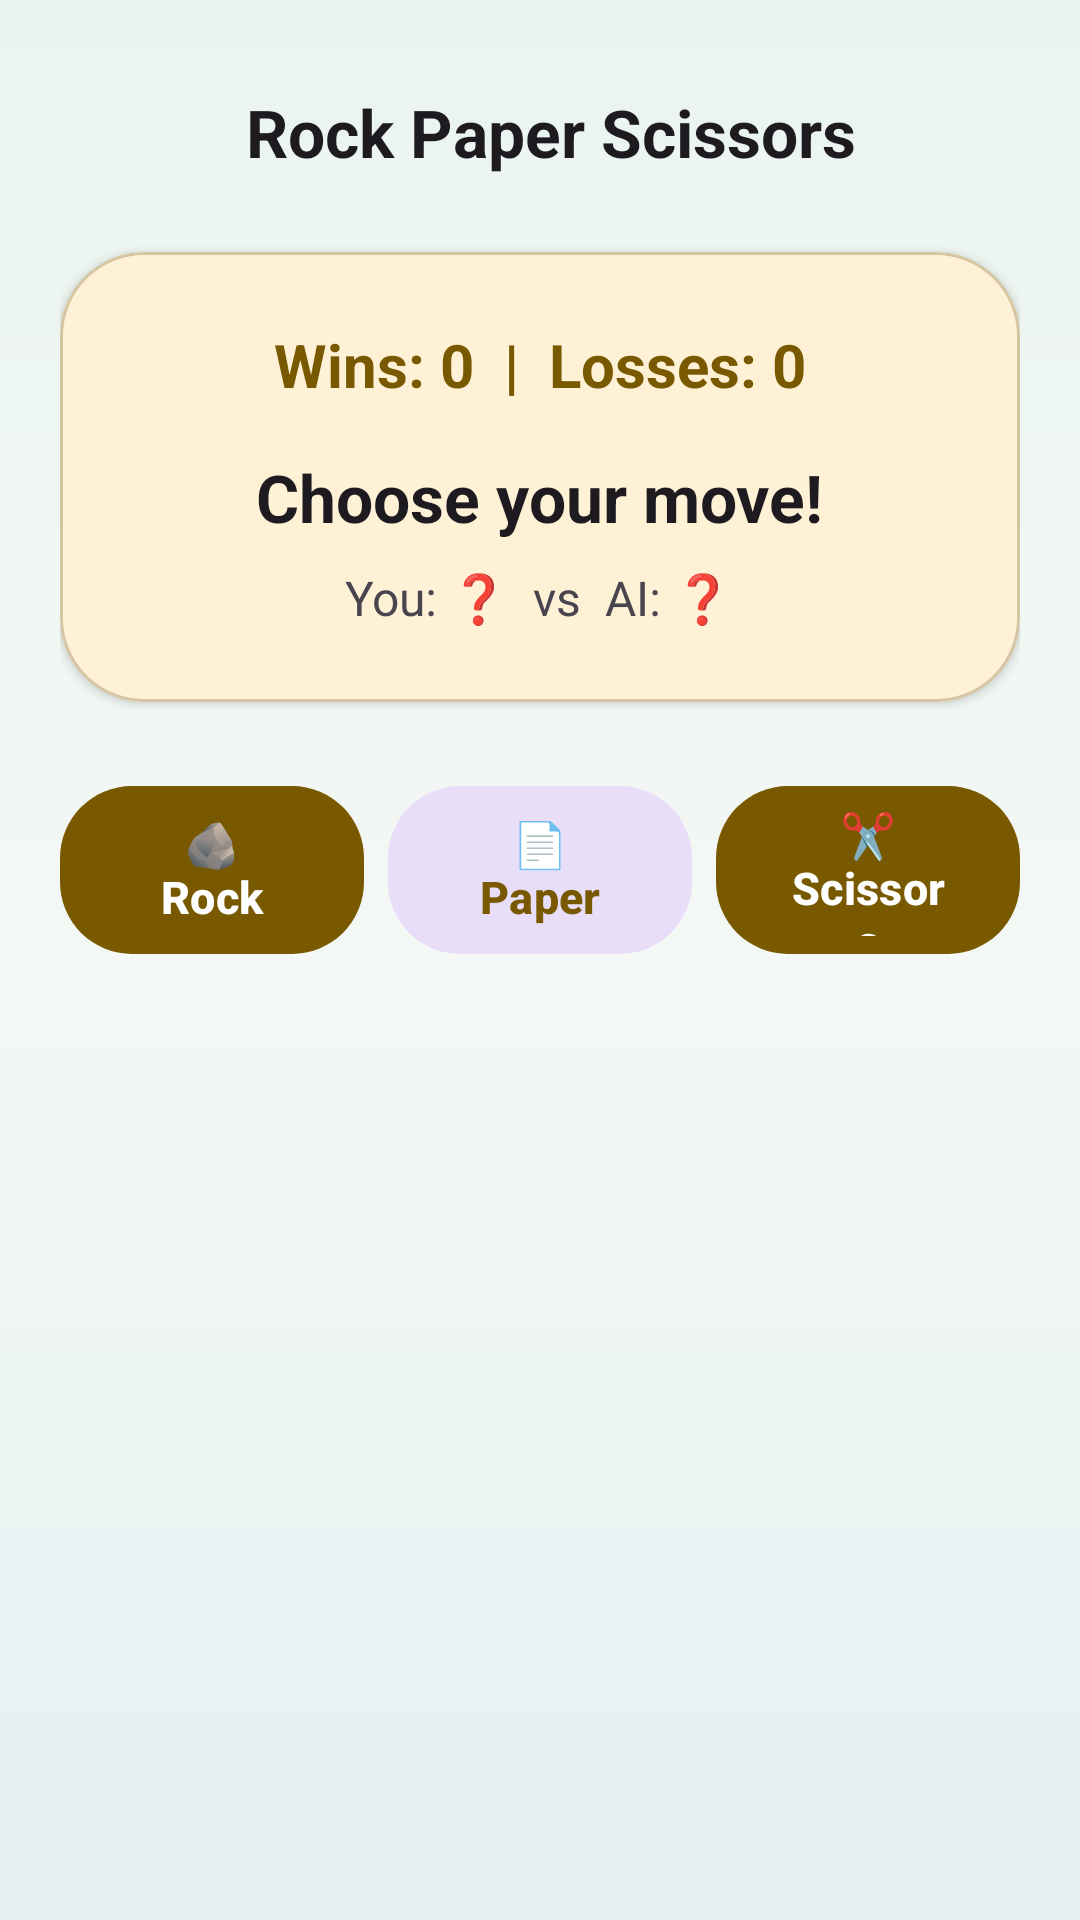

The Android layout XML behind this screen, and the referenced resources:
<!-- AndroidManifest.xml: application theme Theme.ReyaanshsStuff -->
<!-- res/layout/activity_rps.xml -->
<?xml version="1.0" encoding="utf-8"?>
<LinearLayout
    xmlns:android="http://schemas.android.com/apk/res/android"
    xmlns:app="http://schemas.android.com/apk/res-auto"
    android:layout_width="match_parent"
    android:layout_height="match_parent"
    android:orientation="vertical"
    android:background="@drawable/bg_login_gradient"
    android:padding="20dp"
    android:gravity="center_horizontal">

    
    <LinearLayout
        android:layout_width="match_parent"
        android:layout_height="wrap_content"
        android:orientation="horizontal"
        android:gravity="center_vertical"
        android:paddingBottom="16dp">

        <ImageButton
            android:id="@+id/rpsBack"
            android:layout_width="48dp"
            android:layout_height="48dp"
            android:src="@drawable/ic_arrow_back_24"
            android:background="@drawable/bg_icon_circle"
            android:padding="12dp"
            app:tint="@color/md_theme_primary"
            android:contentDescription="Back" />

        <TextView
            android:layout_width="0dp"
            android:layout_height="wrap_content"
            android:layout_weight="1"
            android:layout_marginStart="14dp"
            android:text="Rock Paper Scissors"
            android:textColor="?attr/colorOnSurface"
            android:textSize="22sp"
            android:textStyle="bold" />

    </LinearLayout>

    
    <com.google.android.material.card.MaterialCardView
        android:layout_width="match_parent"
        android:layout_height="wrap_content"
        android:layout_marginBottom="24dp"
        app:cardBackgroundColor="@color/md_theme_surfaceContainerHigh"
        app:cardCornerRadius="28dp"
        app:cardElevation="2dp"
        app:strokeColor="@color/md_theme_outline"
        app:strokeWidth="1dp">

        <LinearLayout
            android:layout_width="match_parent"
            android:layout_height="wrap_content"
            android:orientation="vertical"
            android:padding="24dp"
            android:gravity="center_horizontal">

            <TextView
                android:id="@+id/tvRpsScore"
                android:layout_width="wrap_content"
                android:layout_height="wrap_content"
                android:text="Wins: 0  |  Losses: 0"
                android:textColor="?attr/colorPrimary"
                android:textSize="20sp"
                android:textStyle="bold" />

            <TextView
                android:id="@+id/tvRpsResult"
                android:layout_width="wrap_content"
                android:layout_height="wrap_content"
                android:layout_marginTop="16dp"
                android:text="Choose your move!"
                android:textColor="?attr/colorOnSurface"
                android:textSize="22sp"
                android:textStyle="bold" />

            <TextView
                android:id="@+id/tvRpsChoices"
                android:layout_width="wrap_content"
                android:layout_height="wrap_content"
                android:layout_marginTop="8dp"
                android:text="You: ❓  vs  AI: ❓"
                android:textColor="?attr/colorOnSurfaceVariant"
                android:textSize="16sp" />

        </LinearLayout>

    </com.google.android.material.card.MaterialCardView>

    
    <LinearLayout
        android:layout_width="match_parent"
        android:layout_height="wrap_content"
        android:orientation="horizontal"
        android:gravity="center">

        <com.google.android.material.button.MaterialButton
            android:id="@+id/btnRock"
            android:layout_width="0dp"
            android:layout_height="64dp"
            android:layout_weight="1"
            android:text="🪨 Rock"
            android:textSize="15sp"
            android:textStyle="bold"
            app:cornerRadius="24dp"
            app:backgroundTint="?attr/colorPrimary" />

        <com.google.android.material.button.MaterialButton
            android:id="@+id/btnPaper"
            style="@style/Widget.Material3.Button.TonalButton"
            android:layout_width="0dp"
            android:layout_height="64dp"
            android:layout_weight="1"
            android:layout_marginStart="8dp"
            android:text="📄 Paper"
            android:textSize="15sp"
            android:textStyle="bold"
            android:textColor="?attr/colorPrimary"
            app:cornerRadius="24dp" />

        <com.google.android.material.button.MaterialButton
            android:id="@+id/btnScissors"
            android:layout_width="0dp"
            android:layout_height="64dp"
            android:layout_weight="1"
            android:layout_marginStart="8dp"
            android:text="✂️ Scissors"
            android:textSize="15sp"
            android:textStyle="bold"
            app:cornerRadius="24dp"
            app:backgroundTint="?attr/colorPrimary" />

    </LinearLayout>

</LinearLayout>
<!-- resources referenced by this layout -->
<resources>
  <color name="md_theme_outline">#D6C5A3</color>
  <color name="md_theme_primary">#795900</color>
  <color name="md_theme_surfaceContainerHigh">#FFF1D6</color>
  <!-- drawable bg_login_gradient (drawable) -->
  <?xml version="1.0" encoding="utf-8"?>
  <shape xmlns:android="http://schemas.android.com/apk/res/android"
      android:shape="rectangle">
      <gradient
          android:type="linear"
          android:angle="270"
          android:startColor="#EAF4EE"
          android:centerColor="#F4F8F5"
          android:endColor="#E4EFF2" />
  </shape>
  <style name="Theme.ReyaanshsStuff" parent="Base.Theme.ReyaanshsStuff" />
  <style name="Base.Theme.ReyaanshsStuff" parent="Theme.Material3.DayNight.NoActionBar">
          <item name="colorPrimary">@color/md_theme_primary</item>
          <item name="colorOnPrimary">@color/md_theme_onPrimary</item>
          <item name="colorPrimaryContainer">@color/md_theme_primaryContainer</item>
          <item name="colorOnPrimaryContainer">@color/md_theme_onPrimaryContainer</item>
      </style>
  <color name="md_theme_onPrimary">#FFFFFF</color>
  <color name="md_theme_primaryContainer">#FFDF9E</color>
  <color name="md_theme_onPrimaryContainer">#261900</color>
</resources>
